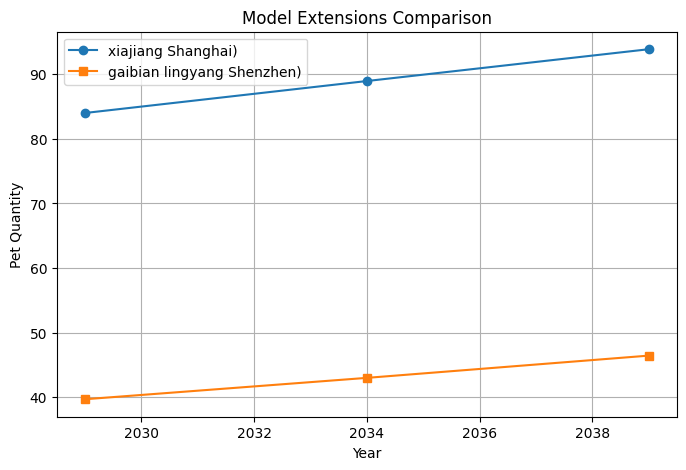

Reproduce this figure in Python.
'''
import numpy as np
import pandas as pd
import matplotlib.pyplot as plt

# -----------------------------
# 基础参数
# -----------------------------
cities = {
    "sh": {"N0": 806.67, "K": 3000, "r": 0.01, "P0": 0.098},
    "sz": {"N0": 419.67, "K": 2000, "r": 0.01, "P0": 0.087},
    "nyc": {"N0": 277.67, "K": 2000, "r": 0.01, "P0": 0.099},
}

g = 0.001       # 适配比例年增长率
R = 1.0         # 留存率
years = np.arange(0, 16)

# -----------------------------
# 逻辑增长函数
# -----------------------------
def logistic_growth(t, N0, K, r):
    return K / (1 + (K - N0) / N0 * np.exp(-r * t))

# -----------------------------
# 任务 1 表格计算
# -----------------------------
records = []

for city, p in cities.items():
    for t in [5, 10, 15]:
        N_t = logistic_growth(t, p["N0"], p["K"], p["r"])
        P_t = p["P0"] + g * t
        pets = N_t * P_t * R

        records.append([city, 2024 + t, N_t, P_t, pets])

task1_table = pd.DataFrame(
    records,
    columns=["chenshi", "nianfen", "jiating number wan", "pet%", "PetNumber wan"]
)

task1_table

r_values = [0.005, 0.01, 0.015]
records_r = []

for r in r_values:
    N_2039 = logistic_growth(15, cities["sh"]["N0"], cities["sh"]["K"], r)
    P_2039 = cities["sh"]["P0"] + g * 15
    pets = N_2039 * P_2039
    records_r.append([r, pets])

task2_r_table = pd.DataFrame(
    records_r,
    columns=["内在增长率 r", "2039 年宠物数量（万）"]
)

task2_r_table


K_values = [1600, 2000, 2400]
records_K = []

for K in K_values:
    N_2039 = logistic_growth(15, cities["sz"]["N0"], K, cities["sz"]["r"])
    P_2039 = cities["sz"]["P0"] + g * 15
    pets = N_2039 * P_2039
    records_K.append([K, pets])

task2_K_table = pd.DataFrame(
    records_K,
    columns=["承载量 K（万）", "2039 年宠物数量（万）"]
)

task2_K_table


plt.figure(figsize=(8, 5))
plt.rcParams['font.family'] = 'Times New Roman'

for city, p in cities.items():
    pets_series = []
    for t in years:
        N_t = logistic_growth(t, p["N0"], p["K"], p["r"])
        P_t = p["P0"] + g * t
        pets_series.append(N_t * P_t)

    plt.plot(2024 + years, pets_series, label=city)

plt.xlabel("nianfen")
plt.ylabel("PetNumber Wan")
plt.title("2024–2039 pet change")
plt.legend()
plt.grid(True)
plt.show()

import numpy as np
import matplotlib.pyplot as plt

# -----------------------------
# Model functions
# -----------------------------
def logistic_growth(t, N0, K, r):
    return K / (1 + (K - N0) / N0 * np.exp(-r * t))

# -----------------------------
# Parameters
# -----------------------------
g = 0.001
t_target = 15

# Shanghai parameters
N0_sh = 806.67
K_sh = 3000
r_sh = 0.01
P0_sh = 0.098

# Shenzhen parameters
N0_sz = 419.67
K_sz = 2000
r_sz = 0.01
P0_sz = 0.087

# -----------------------------
# Sensitivity to r (Shanghai)
# -----------------------------
r_values = np.array([0.005, 0.01, 0.015])
pets_r = []

for r in r_values:
    N_t = logistic_growth(t_target, N0_sh, K_sh, r)
    P_t = P0_sh + g * t_target
    pets_r.append(N_t * P_t)

pets_r = np.array(pets_r)

# -----------------------------
# Sensitivity to K (Shenzhen)
# -----------------------------
K_values = np.array([1600, 2000, 2400])
pets_K = []

for K in K_values:
    N_t = logistic_growth(t_target, N0_sz, K, r_sz)
    P_t = P0_sz + g * t_target
    pets_K.append(N_t * P_t)

pets_K = np.array(pets_K)

# -----------------------------
# Font settings
# -----------------------------
plt.rcParams['font.family'] = 'Times New Roman'
plt.rcParams['axes.unicode_minus'] = False

# -----------------------------
# Plot
# -----------------------------
plt.figure(figsize=(8, 5))

plt.plot(r_values, pets_r, marker='o', linestyle='-', label='Sensitivity to r (Shanghai)')
plt.plot(K_values, pets_K, marker='s', linestyle='-', label='Sensitivity to K (Shenzhen)')

plt.xlabel("Parameter Value")
plt.ylabel("Pet Quantity in 2039")
plt.title("Sensitivity Analysis Comparison")
plt.legend()
plt.grid(True)

plt.show()
'''
import numpy as np
import matplotlib.pyplot as plt

# -----------------------------
# Model functions
# -----------------------------
def logistic_growth(t, N0, K, r):
    return K / (1 + (K - N0) / N0 * np.exp(-r * t))

def adaptive_growth_rate(N, K, g0):
    return g0 * (1 - N / K)

# -----------------------------
# Parameters
# -----------------------------
g = 0.001
years = np.array([5, 10, 15])

# Shanghai parameters
N0_sh = 806.67
K_sh = 3000
r_sh = 0.01
P0_sh = 0.098

# Shenzhen parameters
N0_sz = 419.67
K_sz = 2000
r_sz = 0.01
P0_sz = 0.087

# -----------------------------
# Task 3.1: Declining retention rate (Shanghai)
# -----------------------------
pets_retention = []

for t in years:
    N_t = logistic_growth(t, N0_sh, K_sh, r_sh)
    P_t = P0_sh + g * t
    R_t = 1 - 0.005 * t
    pets_retention.append(N_t * P_t * R_t)

pets_retention = np.array(pets_retention)

# -----------------------------
# Task 3.2: Adaptive adoption growth (Shenzhen)
# -----------------------------
pets_adaptive = []

for t in years:
    N_t = logistic_growth(t, N0_sz, K_sz, r_sz)
    g_eff = adaptive_growth_rate(N_t, K_sz, g)
    P_t = P0_sz + g_eff * t
    pets_adaptive.append(N_t * P_t)

pets_adaptive = np.array(pets_adaptive)

# -----------------------------
# Font settings
# -----------------------------
plt.rcParams['font.family'] = 'Times New Roman'
plt.rcParams['axes.unicode_minus'] = False

# -----------------------------
# Plot
# -----------------------------
plt.figure(figsize=(8, 5))

plt.plot(2024 + years, pets_retention, marker='o', linestyle='-',
         label='xiajiang Shanghai)')
plt.plot(2024 + years, pets_adaptive, marker='s', linestyle='-',
         label='gaibian lingyang Shenzhen)')

plt.xlabel("Year")
plt.ylabel("Pet Quantity")
plt.title("Model Extensions Comparison")
plt.legend()
plt.grid(True)

plt.show()

